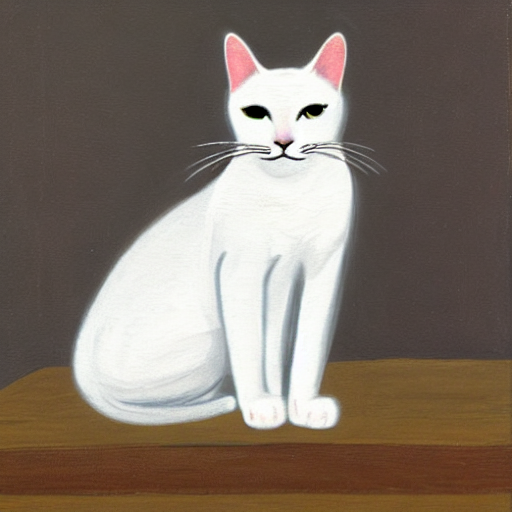
Generation parameters embedded in this image by AUTOMATIC1111 Stable Diffusion web UI or a fork of it (Forge, ...) (PNG 'parameters' text chunk):
white cat
Steps: 50, Sampler: DDIM, CFG scale: 10, Seed: 1750139103, Size: 512x512, Model hash: ef705f43